The GitHub repository Nour-el-houda34/Diabetic-Retinopathy contains a labelled image folder "DiabeticBahia_split_2" with 5 categories: healthy, mild diabetic retinopathy, moderate diabetic retinopathy, proliferate DR, severe diabetic retinopathy. Examples follow, each with its label.

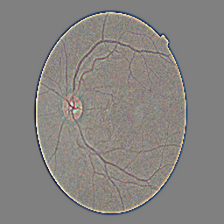
Label: healthy

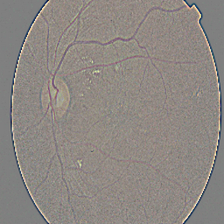
Label: mild diabetic retinopathy

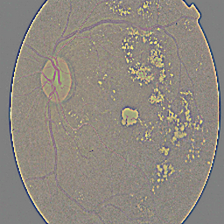
Label: severe diabetic retinopathy

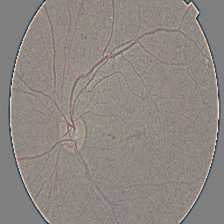
Label: moderate diabetic retinopathy

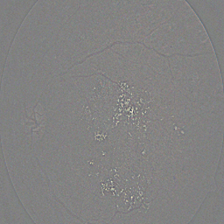
Label: proliferate DR

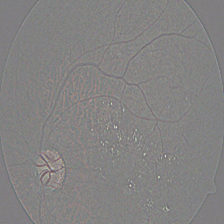
Label: moderate diabetic retinopathy
